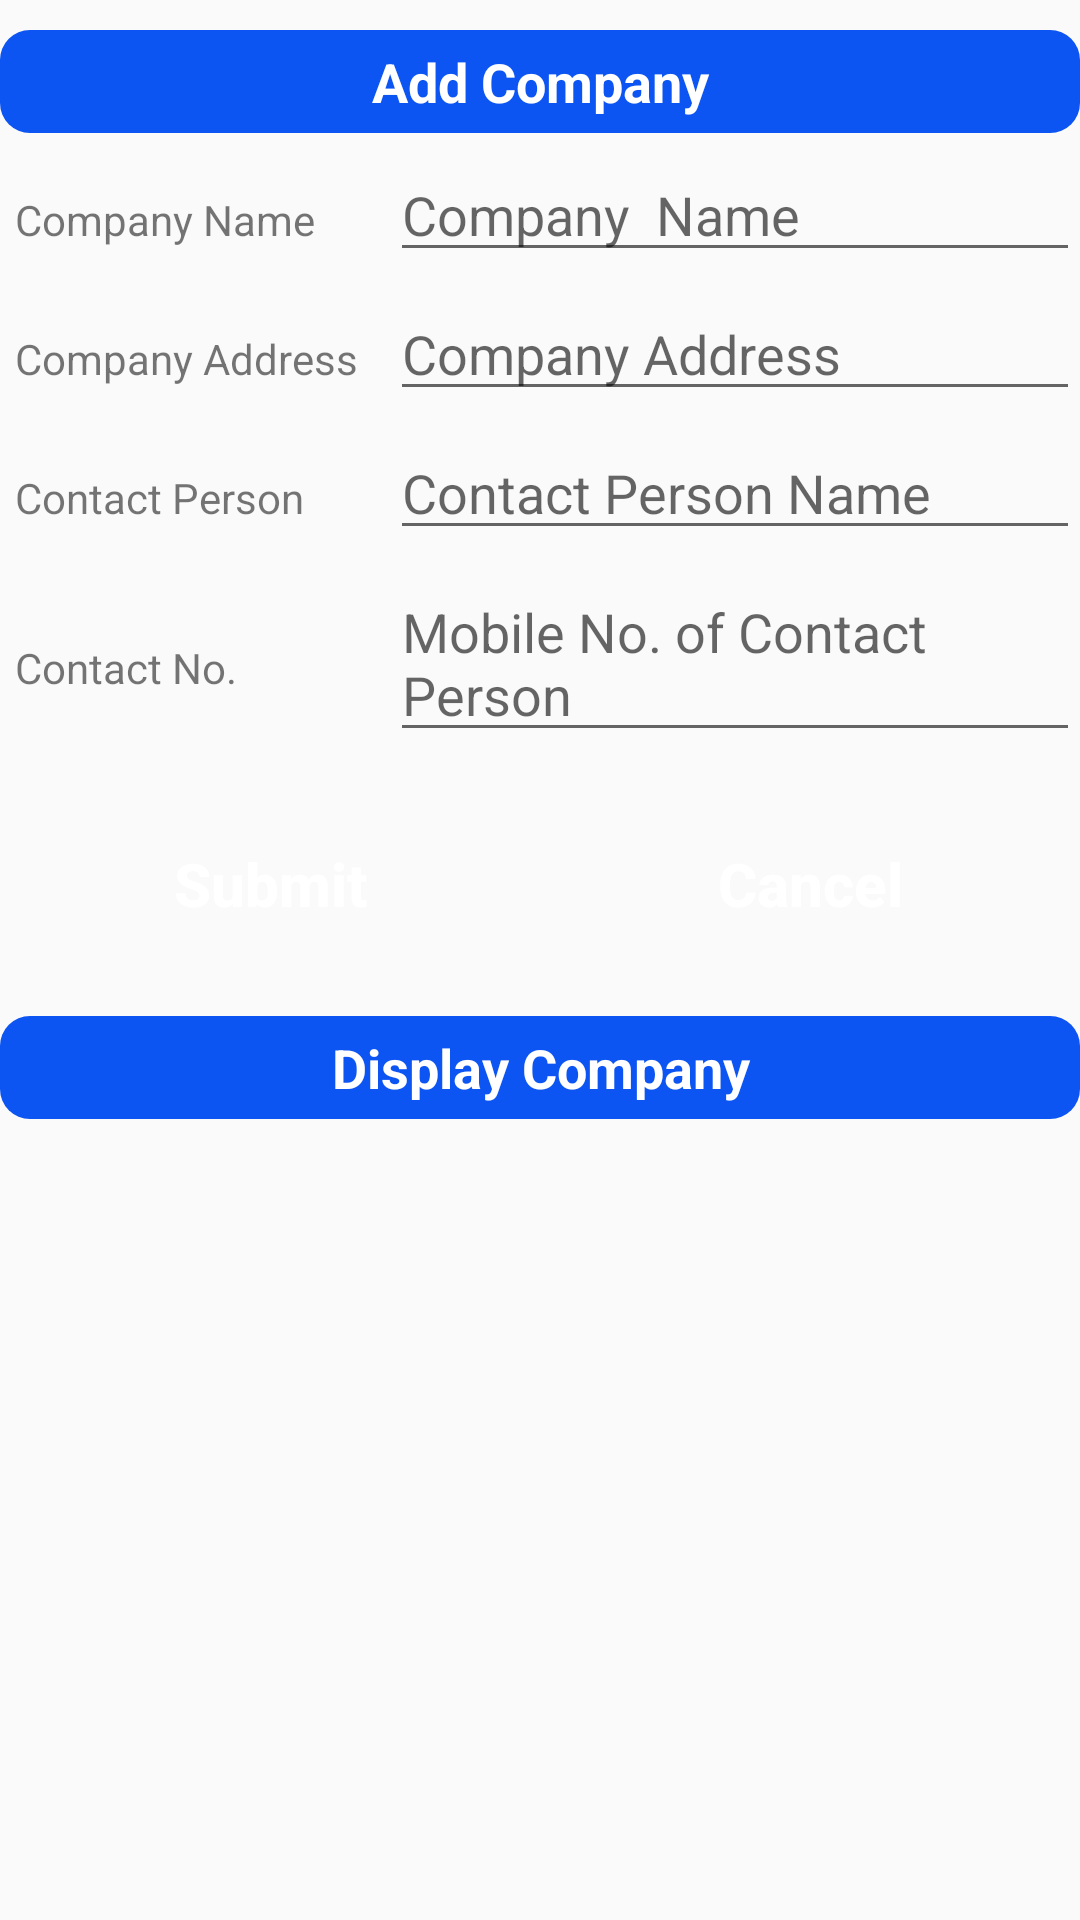

Android layout source for this screen:
<!-- AndroidManifest.xml: application theme AppTheme -->
<!-- res/layout/fragment_add_new_company.xml -->
<LinearLayout xmlns:android="http://schemas.android.com/apk/res/android"
    xmlns:tools="http://schemas.android.com/tools"
    android:layout_width="match_parent"
    android:layout_height="match_parent"
    android:orientation="vertical"
    tools:context="in.app.myandroid.mygatepassmanagement.AddNewCompany">


    <TextView
        android:id="@+id/tvAddCompanyHeader"
        android:layout_width="match_parent"
        android:layout_height="wrap_content"
        android:layout_marginTop="10dp"
        android:background="@drawable/headershape"
        android:text="Add Company"
        android:textAlignment="center"
        android:textColor="@android:color/white"
        android:textSize="18sp"
        android:textStyle="normal|bold" />

    <LinearLayout
        android:layout_width="match_parent"
        android:layout_height="wrap_content"
        android:layout_marginTop="5dp"
        android:orientation="horizontal">

        <TextView
            android:layout_width="0dp"
            android:layout_height="wrap_content"
            android:layout_marginLeft="5dp"
            android:layout_weight="1"
            android:text="Company Name" />

        <EditText
            android:id="@+id/etACCompName"
            android:layout_width="0dp"
            android:layout_height="wrap_content"
            android:layout_marginLeft="10dp"
            android:layout_weight="2"
            android:hint="Company  Name" />
    </LinearLayout>

    <LinearLayout
        android:layout_width="match_parent"
        android:layout_height="wrap_content"
        android:layout_marginTop="5dp"
        android:orientation="horizontal">

        <TextView
            android:layout_width="0dp"
            android:layout_height="wrap_content"
            android:layout_marginLeft="5dp"
            android:layout_weight="1"
            android:text="Company Address" />

        <EditText
            android:id="@+id/etACCompAdd"
            android:layout_width="0dp"
            android:layout_height="wrap_content"
            android:layout_marginLeft="10dp"
            android:layout_weight="2"
            android:hint="Company Address"
            android:maxLines="6" />
    </LinearLayout>

    <LinearLayout
        android:layout_width="match_parent"
        android:layout_height="wrap_content"
        android:layout_marginTop="5dp"
        android:orientation="horizontal">

        <TextView
            android:layout_width="0dp"
            android:layout_height="wrap_content"
            android:layout_marginLeft="5dp"
            android:layout_weight="1"
            android:text="Contact Person" />

        <EditText
            android:id="@+id/etACContactPerson"
            android:layout_width="0dp"
            android:layout_height="wrap_content"
            android:layout_marginLeft="10dp"
            android:layout_weight="2"
            android:hint="Contact Person Name" />
    </LinearLayout>

    <LinearLayout
        android:layout_width="match_parent"
        android:layout_height="wrap_content"
        android:layout_marginTop="5dp"
        android:orientation="horizontal">

        <TextView
            android:layout_width="0dp"
            android:layout_height="wrap_content"
            android:layout_marginLeft="5dp"
            android:layout_weight="1"
            android:text="Contact No." />

        <EditText
            android:id="@+id/etACConatactNo"
            android:layout_width="0dp"
            android:layout_height="wrap_content"
            android:layout_marginLeft="10dp"
            android:layout_weight="2"
            android:hint="Mobile No. of Contact Person" />
    </LinearLayout>

    <LinearLayout
        android:layout_width="match_parent"
        android:layout_height="wrap_content"
        android:layout_marginTop="10dp">

        <Button
            android:id="@+id/buttonACSubmit"
            style="@style/pink_button"
            android:layout_width="0dp"
            android:layout_height="wrap_content"
            android:layout_weight="1"
            android:text="Submit"

            />

        <Button
            android:id="@+id/buttonACCancel"
            style="@style/pink_button"
            android:layout_width="0dp"
            android:layout_height="wrap_content"
            android:layout_weight="1"
            android:text="Cancel" />


    </LinearLayout>

    <TextView
        android:id="@+id/tvAddCompanyViewer"
        android:layout_width="match_parent"
        android:layout_height="wrap_content"
        android:layout_marginTop="10dp"
        android:background="@drawable/headershape"
        android:text="Display Company"
        android:textAlignment="center"
        android:textColor="@android:color/white"
        android:textSize="18sp"
        android:textStyle="normal|bold" />

    <ListView
        android:id="@+id/listviewDisplayCompany"
        android:layout_width="match_parent"
        android:layout_height="match_parent"
        android:layout_margin="5dp"
        android:dividerHeight="10sp"
        android:footerDividersEnabled="false"
        android:headerDividersEnabled="false"
        android:textAlignment="center" />

</LinearLayout>
<!-- resources referenced by this layout -->
<resources>
  <!-- drawable headershape (drawable) -->
  <?xml version="1.0" encoding="utf-8"?>
  <shape xmlns:android="http://schemas.android.com/apk/res/android"
      android:shape="rectangle">
      <solid android:color="#0c55f2" />
      
      <padding
          android:bottom="5dp"
          android:left="5dp"
          android:right="5dp"
          android:top="5dp" />
  
      <corners android:radius="10dp" />
  
  </shape>
  <style name="pink_button">
          <item name="android:textColor">@android:color/white</item>
          <item name="android:textStyle">bold</item>
          <item name="android:layout_margin">10dp</item>
          <item name="android:textSize">20sp</item>
          <item name="android:background">@drawable/custom_button_round_rect2_border</item>
          <item name="android:textAllCaps">false</item>
      </style>
  <style name="AppTheme" parent="Theme.AppCompat.Light.NoActionBar">
          
          <item name="colorPrimary">@color/colorPrimary</item>
          <item name="colorPrimaryDark">@color/colorPrimaryDark</item>
          <item name="colorAccent">@color/colorAccent</item>
      </style>
  <color name="colorPrimary">#3F51B5</color>
  <color name="colorPrimaryDark">#303F9F</color>
  <color name="colorAccent">#d31c0e</color>
</resources>
